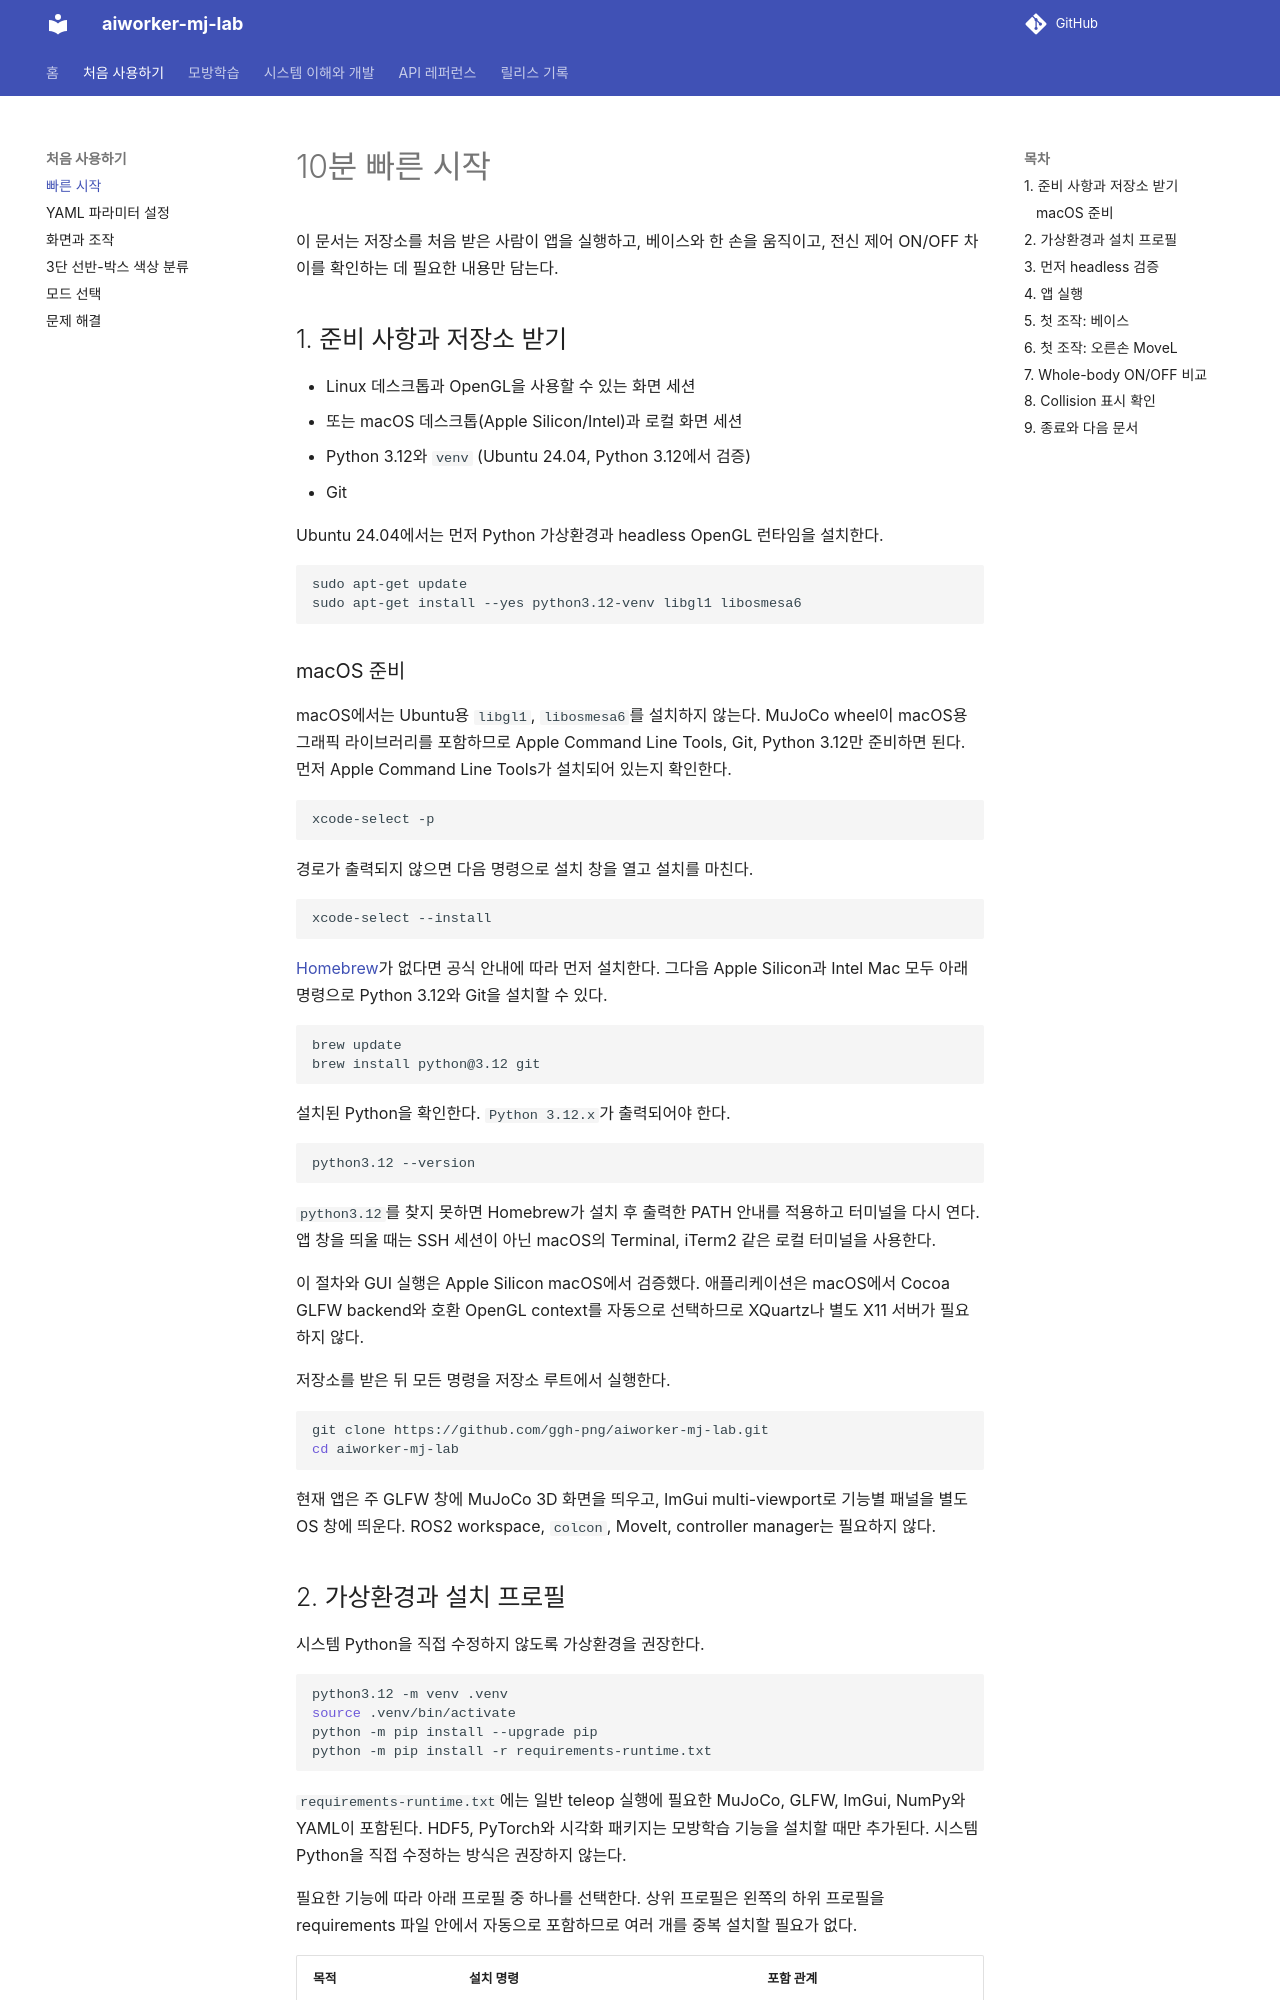

repository: IL-MAT/aiworker-mj-lab · page: getting-started.html · generator: mkdocs

# 10분 빠른 시작

이 문서는 저장소를 처음 받은 사람이 앱을 실행하고, 베이스와 한 손을 움직이고,
전신 제어 ON/OFF 차이를 확인하는 데 필요한 내용만 담는다.

## 1. 준비 사항과 저장소 받기

- Linux 데스크톱과 OpenGL을 사용할 수 있는 화면 세션
- 또는 macOS 데스크톱(Apple Silicon/Intel)과 로컬 화면 세션
- Python 3.12와 `venv` (Ubuntu 24.04, Python 3.12에서 검증)
- Git

Ubuntu 24.04에서는 먼저 Python 가상환경과 headless OpenGL 런타임을 설치한다.

```bash
sudo apt-get update
sudo apt-get install --yes python3.12-venv libgl1 libosmesa6
```

### macOS 준비

macOS에서는 Ubuntu용 `libgl1`, `libosmesa6`를 설치하지 않는다. MuJoCo wheel이
macOS용 그래픽 라이브러리를 포함하므로 Apple Command Line Tools, Git, Python 3.12만
준비하면 된다. 먼저 Apple Command Line Tools가 설치되어 있는지 확인한다.

```bash
xcode-select -p
```

경로가 출력되지 않으면 다음 명령으로 설치 창을 열고 설치를 마친다.

```bash
xcode-select --install
```

[Homebrew](https://brew.sh/)가 없다면 공식 안내에 따라 먼저 설치한다. 그다음 Apple
Silicon과 Intel Mac 모두 아래 명령으로 Python 3.12와 Git을 설치할 수 있다.

```bash
brew update
brew install python@3.12 git
```

설치된 Python을 확인한다. `Python 3.12.x`가 출력되어야 한다.

```bash
python3.12 --version
```

`python3.12`를 찾지 못하면 Homebrew가 설치 후 출력한 PATH 안내를 적용하고 터미널을
다시 연다. 앱 창을 띄울 때는 SSH 세션이 아닌 macOS의 Terminal, iTerm2 같은 로컬
터미널을 사용한다.

이 절차와 GUI 실행은 Apple Silicon macOS에서 검증했다. 애플리케이션은 macOS에서
Cocoa GLFW backend와 호환 OpenGL context를 자동으로 선택하므로 XQuartz나 별도 X11
서버가 필요하지 않다.

저장소를 받은 뒤 모든 명령을 저장소 루트에서 실행한다.

```bash
git clone https://github.com/ggh-png/aiworker-mj-lab.git
cd aiworker-mj-lab
```

현재 앱은 주 GLFW 창에 MuJoCo 3D 화면을 띄우고, ImGui multi-viewport로 기능별
패널을 별도 OS 창에 띄운다. ROS2 workspace, `colcon`, MoveIt, controller manager는
필요하지 않다.
